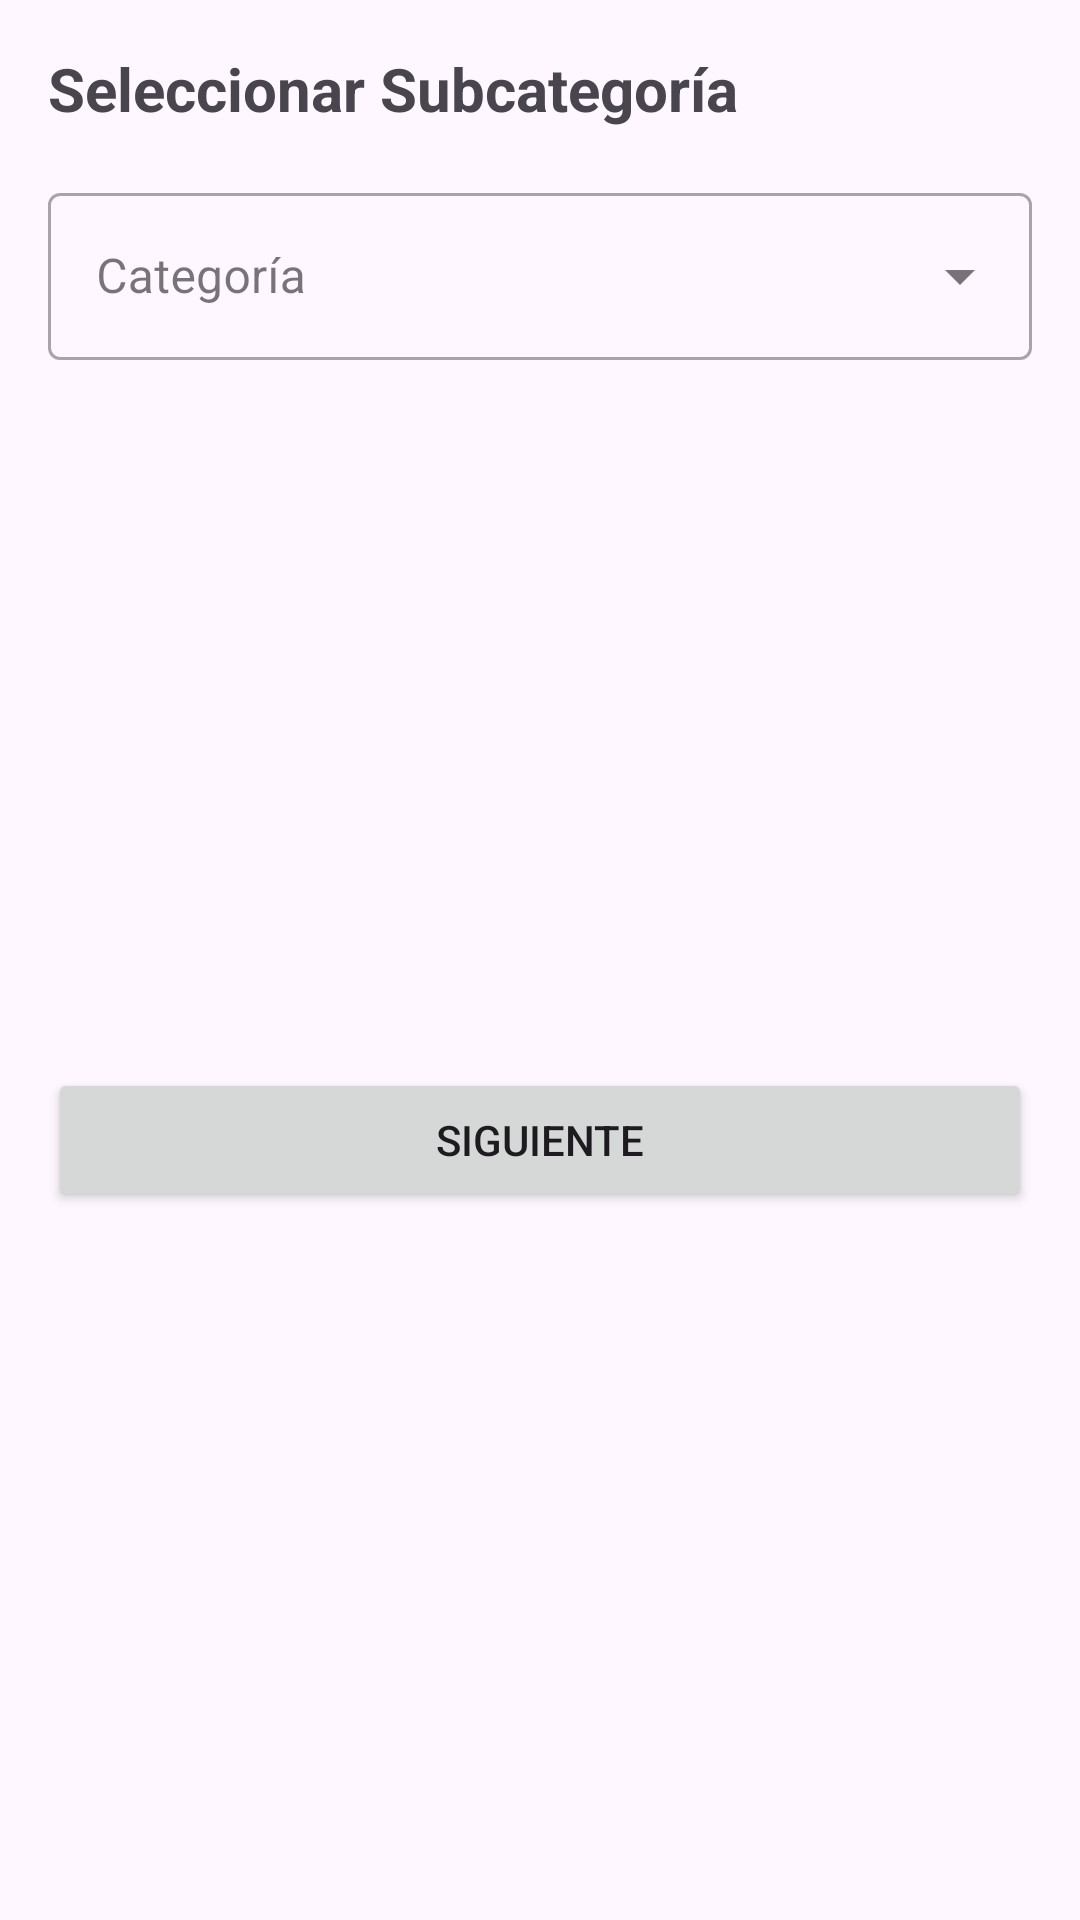

The Android layout XML behind this screen, and the referenced resources:
<!-- AndroidManifest.xml: application theme Theme.AppInterface -->
<!-- res/layout/add_product_bottom_dialog.xml -->
<?xml version="1.0" encoding="utf-8"?>
<androidx.constraintlayout.widget.ConstraintLayout
        xmlns:android="http://schemas.android.com/apk/res/android"
        xmlns:app="http://schemas.android.com/apk/res-auto"
        android:layout_width="match_parent"
        android:layout_height="wrap_content"
        android:padding="16dp">

    <TextView
            android:id="@+id/textViewTitulo"
            android:layout_width="wrap_content"
            android:layout_height="wrap_content"
            android:text="Seleccionar Subcategoría"
            android:textSize="20sp"
            android:textStyle="bold"
            android:layout_marginBottom="16dp"
            app:layout_constraintTop_toTopOf="parent"
            app:layout_constraintStart_toStartOf="parent" />

    <com.google.android.material.textfield.TextInputLayout
            android:id="@+id/layoutSelect"
            android:layout_width="match_parent"
            android:layout_height="wrap_content"
            android:hint="Categoría"
            android:layout_marginTop="16dp"
            style="@style/Widget.MaterialComponents.TextInputLayout.OutlinedBox.ExposedDropdownMenu"
            app:layout_constraintTop_toBottomOf="@id/textViewTitulo"
            app:layout_constraintStart_toStartOf="parent"
            app:layout_constraintEnd_toEndOf="parent">

        <AutoCompleteTextView
                android:id="@+id/rolSelect"
                android:layout_width="match_parent"
                android:layout_height="wrap_content"
                android:inputType="none" />

    </com.google.android.material.textfield.TextInputLayout>

    <Button
            android:id="@+id/create_product_button"
            android:layout_width="match_parent"
            android:layout_height="wrap_content"
            android:text="Siguiente"
            android:layout_marginTop="16dp"
            app:layout_constraintTop_toBottomOf="@id/layoutSelect"
            app:layout_constraintBottom_toBottomOf="parent"/>

</androidx.constraintlayout.widget.ConstraintLayout>
<!-- resources referenced by this layout -->
<resources>
  <style name="Theme.AppInterface" parent="Base.Theme.AppInterface" />
  <style name="Base.Theme.AppInterface" parent="Theme.Material3.Light.NoActionBar">
          <item name="colorPrimary">@color/mi_color_personalizado</item>
          <item name="colorOnPrimary">@android:color/white</item>
          <item name="colorOutline">#79747E</item>
          <item name="android:statusBarColor">@android:color/transparent</item>
          <item name="android:windowLightStatusBar">true</item>
      </style>
  <color name="mi_color_personalizado">#2196F3</color>
</resources>
